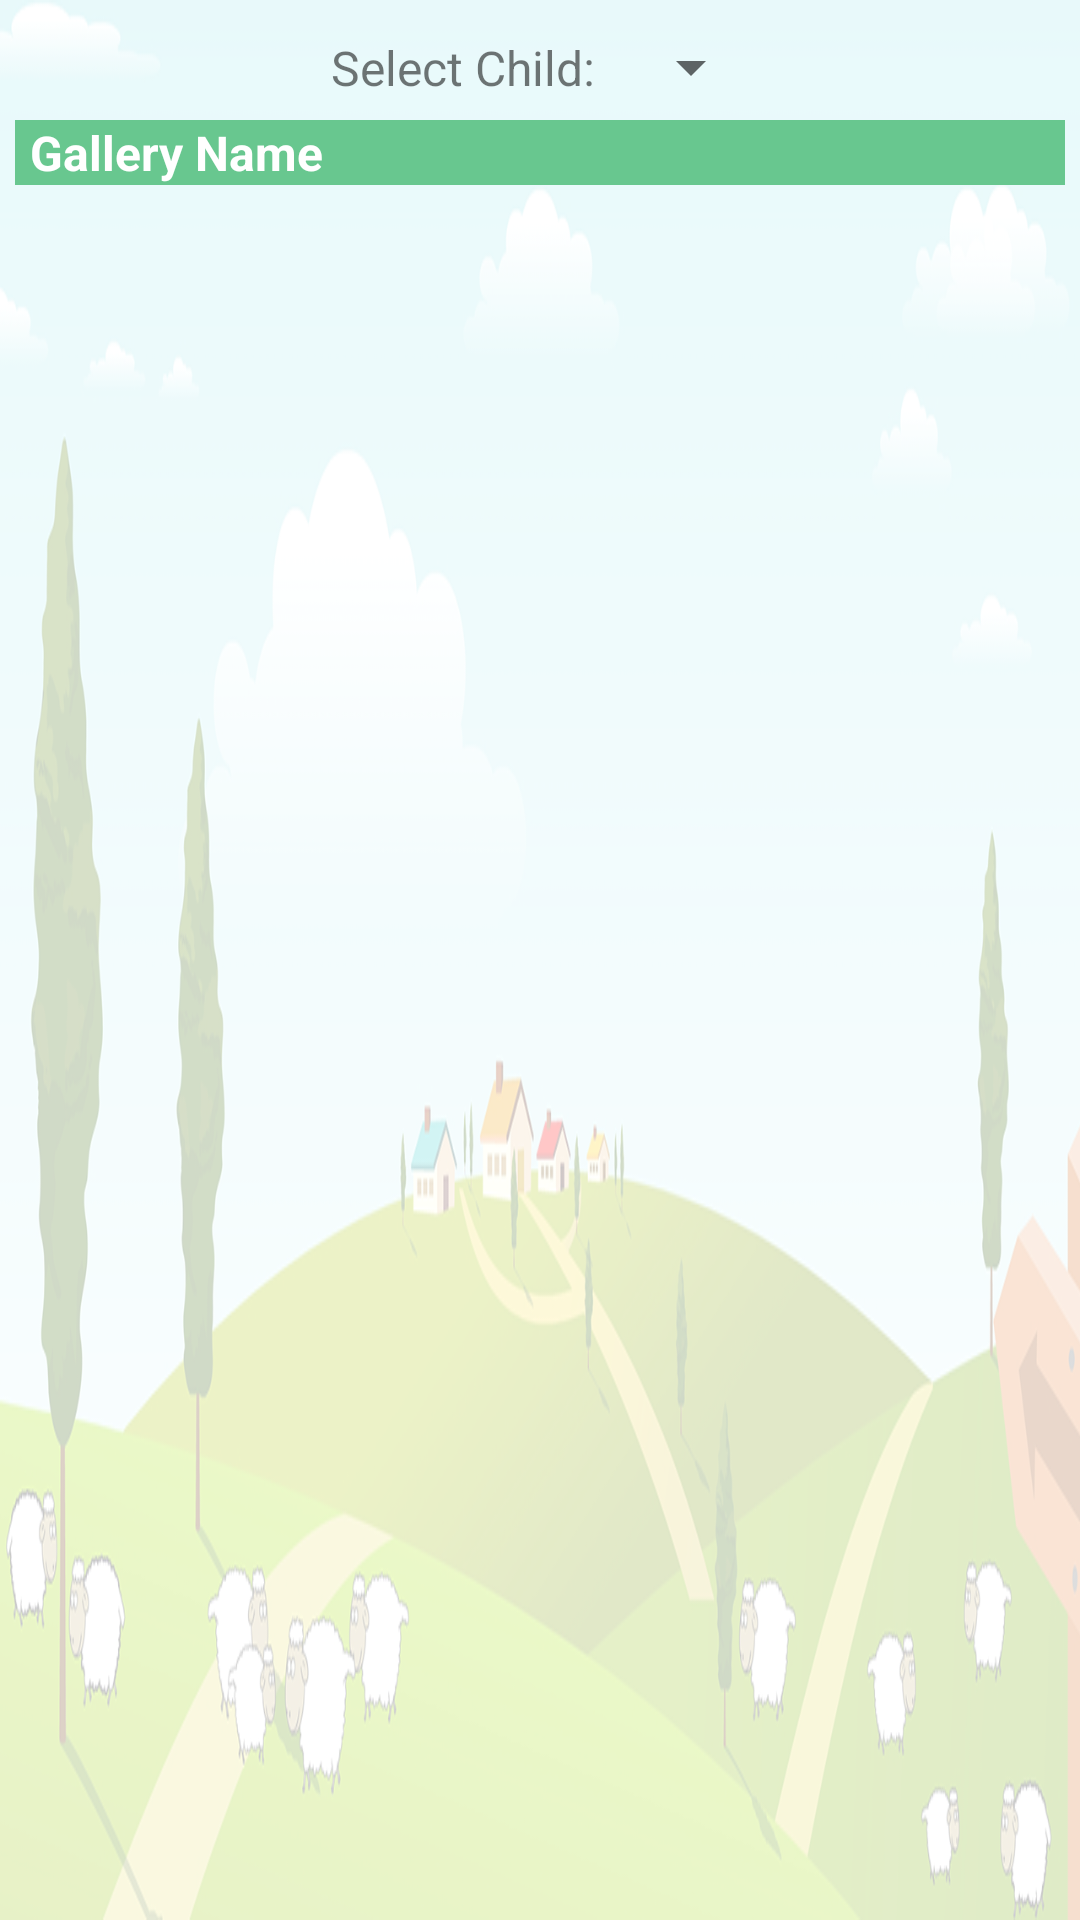

Reconstruct the res/layout file that produces this screen, plus the resources it refers to.
<!-- AndroidManifest.xml: application theme CustomActionBarTheme -->
<!-- res/layout/class_gallery.xml -->
<?xml version="1.0" encoding="utf-8"?>
<LinearLayout xmlns:android="http://schemas.android.com/apk/res/android"
    android:layout_width="match_parent"
    android:layout_height="match_parent"
    android:background="@drawable/content_page"
    android:orientation="vertical" >

    <LinearLayout
        android:layout_width="match_parent"
        android:layout_height="match_parent"
        android:layout_margin="5dp"
        android:layout_weight="1.40"
        android:orientation="vertical" >

        <LinearLayout
            android:layout_width="match_parent"
            android:layout_height="wrap_content"
            android:gravity="center_horizontal|center_vertical"
            android:orientation="horizontal" >

            <TextView
                android:id="@+id/textView1"
                android:layout_width="wrap_content"
                android:layout_height="wrap_content"
                android:text="@string/abc_select_child"
                android:layout_margin="5dp"
                android:textSize="@dimen/font_size" />

            <Spinner
                android:id="@+id/spinnerChild"
                android:layout_width="wrap_content"
                android:layout_height="@dimen/Spinner_Height"
                style="@style/Widget.AppCompat.Spinner.DropDown"
                android:layout_marginLeft="3dp"
                android:spinnerMode="dialog" />
        </LinearLayout>

        <LinearLayout
            android:layout_width="match_parent"
            android:layout_height="wrap_content"
            android:background="#68C78F"
            android:gravity="center_vertical"
            android:weightSum="100" >

            <TextView
                android:id="@+id/textGalleryName"
                android:layout_width="wrap_content"
                android:layout_height="wrap_content"
                android:layout_marginLeft="5dp"
                android:layout_weight="20"
                android:text="@string/Gallery_NameTxt"
                android:textColor="#FFFFFF"
                android:textSize="@dimen/font_size"
                android:textStyle="bold" />
        </LinearLayout>

        

        <GridView
            android:id="@+id/gallery"
            android:layout_width="fill_parent"
            android:layout_height="fill_parent"
            android:gravity="center"
            android:numColumns="3"
            android:padding="5dp"
            android:stretchMode="columnWidth" >
        </GridView>
    </LinearLayout>

</LinearLayout>
<!-- resources referenced by this layout -->
<resources>
  <dimen name="Spinner_Height">35dp</dimen>
  <dimen name="font_size">16sp</dimen>
  <!-- drawable content_page: png bitmap (drawable, 163314 bytes) -->
  <string name="Gallery_NameTxt">Gallery Name</string>
  <string name="abc_select_child" translatable="false">Select Child:</string>
  <style name="CustomActionBarTheme" parent="@style/Theme.AppCompat.Light">
          <item name="android:actionBarStyle">@style/MyActionBar</item>
          <item name="android:windowFullscreen">true</item>
          
          <item name="actionBarStyle">@style/MyActionBar</item>
          
      </style>
  <style name="MyActionBar" parent="@style/Widget.AppCompat.Light.ActionBar.Solid.Inverse">
  
          
          <item name="android:background">@drawable/innerpage_top</item>
          <item name="background">@drawable/innerpage_top</item>
          <item name="android:actionBarTabTextStyle">@style/Base.TextAppearance.AppCompat.Display1</item>
      </style>
  <!-- drawable innerpage_top: png bitmap (drawable, 114061 bytes) -->
</resources>
